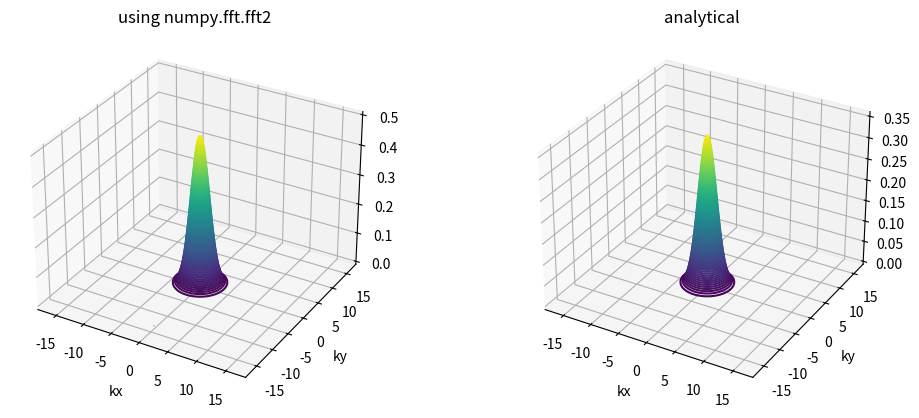

Python code for this plot:
#!/usr/bin/env python3
# -*- coding: utf-8 -*-
"""
Problem 8: Python code for computing two-dimensional Fourier transform of the Gaussian function using numpy.fft.fft2


@author: krishnendu
"""

import numpy as np
import matplotlib.pyplot as plt
from matplotlib import cm
from mpl_toolkits.mplot3d import Axes3D


def fun(x,y):     #defining the function
    return np.exp(-(x**2+y**2))

def fun1(kx,ky):
     X,Y=np.meshgrid(kx,ky)
     return np.exp(-(X**2+Y**2)/4)/2**1.5
xmin=-50
xmax=50
ymin=-50
ymax=50

numpoints=512    #number of sampling points

dx=(xmax-xmin)/(numpoints-1)
dy=dx
xarr=np.linspace(xmin,xmax,numpoints)   #creating the x array
    
yarr=np.copy(xarr)           #taking the y array same as the y array

karrX=np.fft.fftfreq(numpoints,d=dx)   #computing the frequencies corresponding to the x axis

karrY=np.fft.fftfreq(numpoints,d=dy)   #computing the frequencies corresponding to the y axis


X,Y=np.meshgrid(xarr,yarr)

f=fun(X,Y)              #sampling the function

nft=np.fft.fft2(f,norm='ortho')     #computing the DFT of the function

karrX=2*np.pi*karrX      #computing the frequencies corresponding to the x array

karrY=2*np.pi*karrY     #computing the frequencies corresponding to the y array
 

factorX=np.exp(-1j*karrX*xmin)
factorY=np.exp(-1j*karrY*ymin)

Z=dx*dy*(numpoints/(2.0*np.pi))*factorX*factorY*nft       #computing the fft of the function
Z=np.fft.fftshift(Z)
karrX=np.fft.fftshift(karrX)

karrY=np.fft.fftshift(karrY)

KX,KY=np.meshgrid(karrX,karrY)

fig=plt.figure(figsize=plt.figaspect(0.4))
ax1=fig.add_subplot(1,2,1,projection='3d')

ax1.contour3D(karrX,karrY,abs(Z),100)             #plotting the FFT of the function computed using numpy.fft.fft2
ax1.set_title("using numpy.fft.fft2")
ax1.set_xlabel("kx")
ax1.set_ylabel("ky")

ax1=fig.add_subplot(1,2,2,projection='3d')


ax1.contour3D(karrX,karrY,fun1(karrX,karrY),100)        #plotting the FFT of the function computed using numpy.fft.fft2

ax1.set_title("analytical")
ax1.set_xlabel("kx")
ax1.set_ylabel("ky")


plt.show()